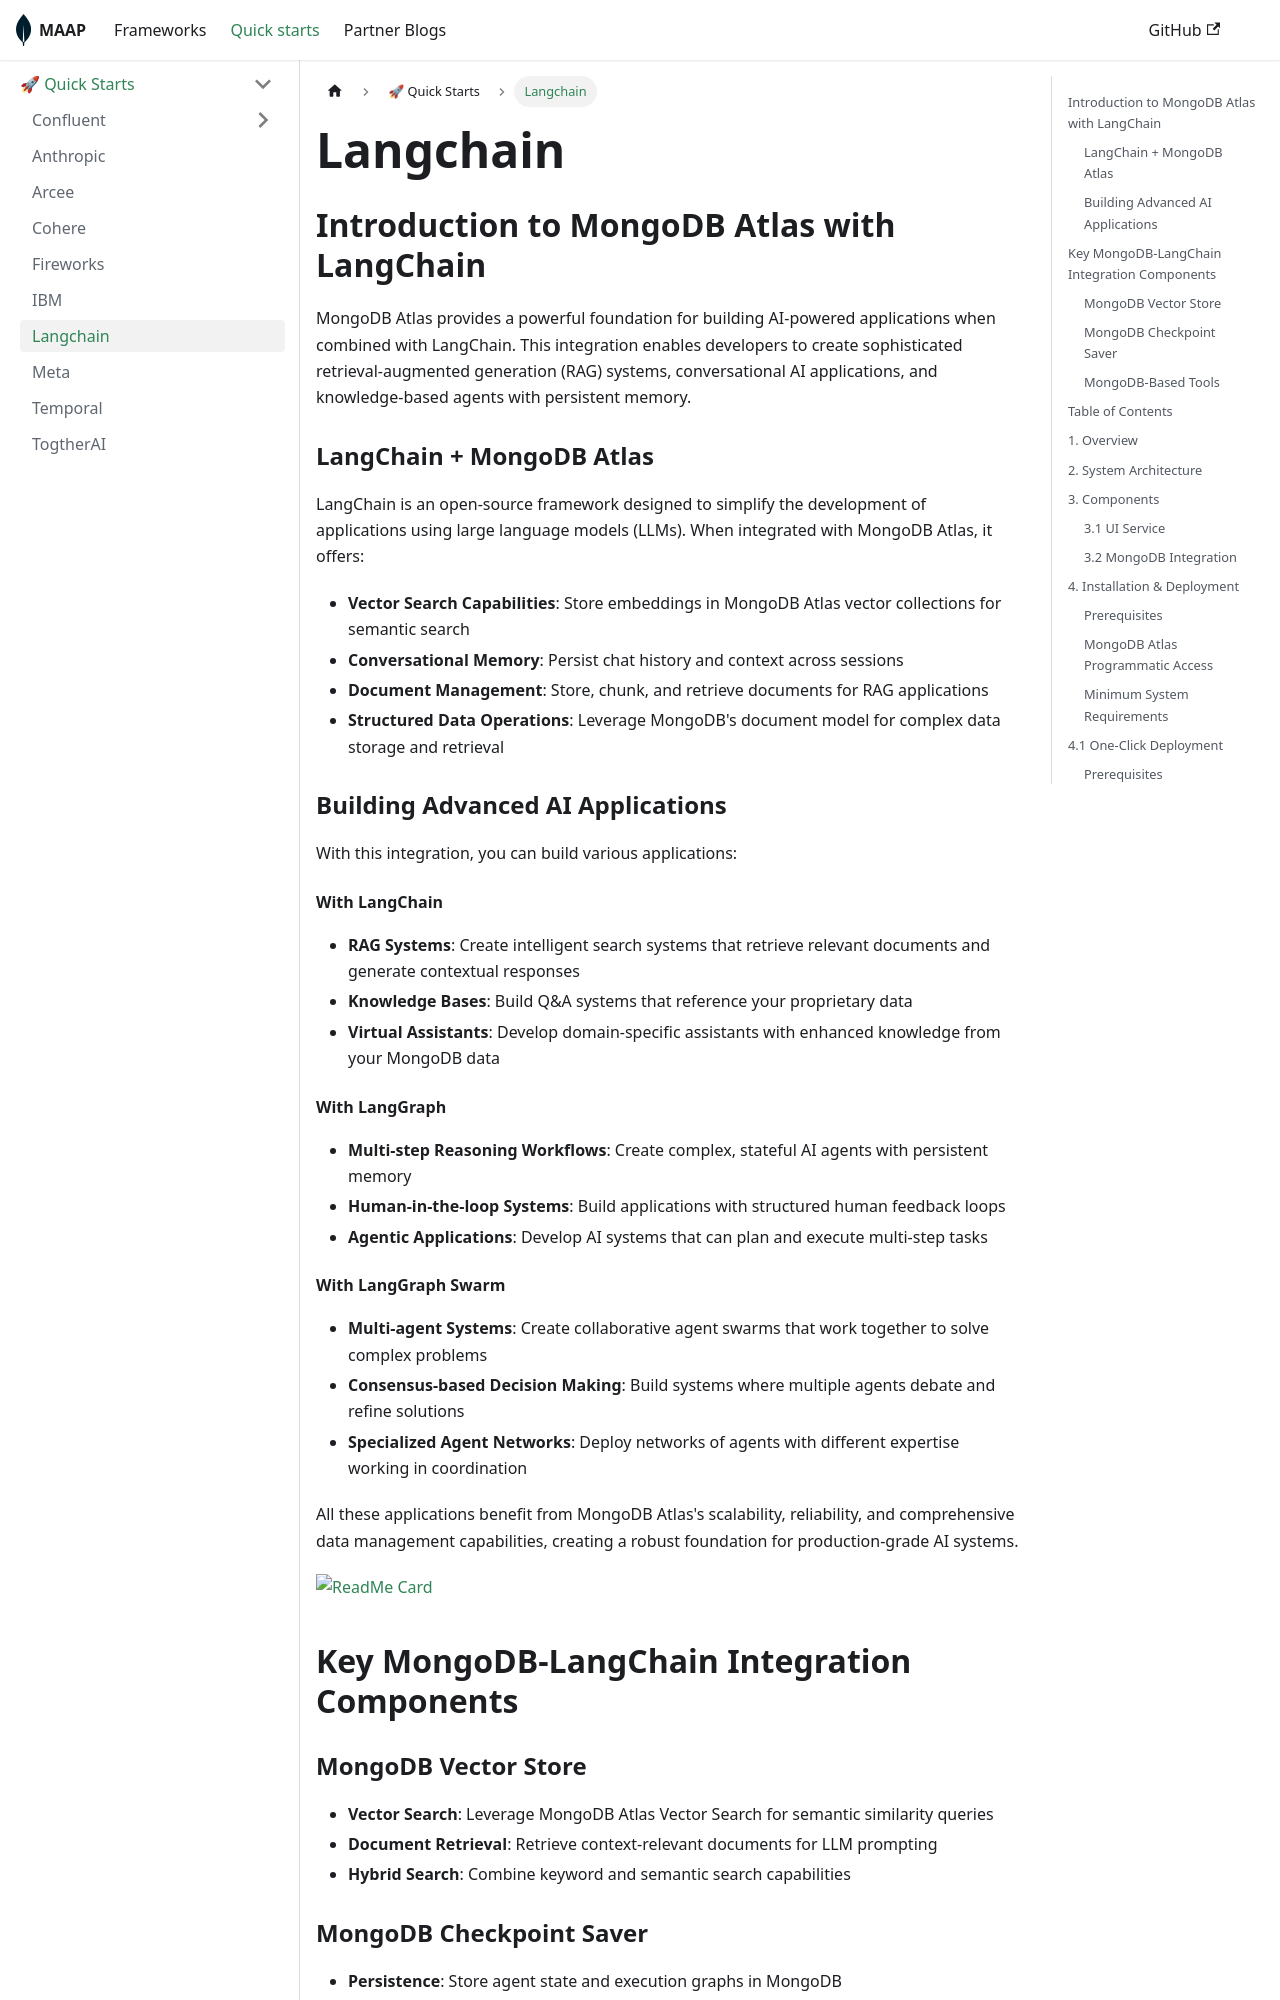

repository: mongodb-partners/maap-framework · page: docs/quick-starts/quickstarts/langchain/index.html · generator: docusaurus

# Langchain

## Introduction to MongoDB Atlas with LangChain

MongoDB Atlas provides a powerful foundation for building AI-powered applications when combined with LangChain. This integration enables developers to create sophisticated retrieval-augmented generation (RAG) systems, conversational AI applications, and knowledge-based agents with persistent memory.

### LangChain + MongoDB Atlas

LangChain is an open-source framework designed to simplify the development of applications using large language models (LLMs). When integrated with MongoDB Atlas, it offers:

- **Vector Search Capabilities**: Store embeddings in MongoDB Atlas vector collections for semantic search
- **Conversational Memory**: Persist chat history and context across sessions
- **Document Management**: Store, chunk, and retrieve documents for RAG applications
- **Structured Data Operations**: Leverage MongoDB's document model for complex data storage and retrieval

### Building Advanced AI Applications

With this integration, you can build various applications:

#### With LangChain
- **RAG Systems**: Create intelligent search systems that retrieve relevant documents and generate contextual responses
- **Knowledge Bases**: Build Q&A systems that reference your proprietary data
- **Virtual Assistants**: Develop domain-specific assistants with enhanced knowledge from your MongoDB data

#### With LangGraph
- **Multi-step Reasoning Workflows**: Create complex, stateful AI agents with persistent memory
- **Human-in-the-loop Systems**: Build applications with structured human feedback loops
- **Agentic Applications**: Develop AI systems that can plan and execute multi-step tasks

#### With LangGraph Swarm
- **Multi-agent Systems**: Create collaborative agent swarms that work together to solve complex problems
- **Consensus-based Decision Making**: Build systems where multiple agents debate and refine solutions
- **Specialized Agent Networks**: Deploy networks of agents with different expertise working in coordination

All these applications benefit from MongoDB Atlas's scalability, reliability, and comprehensive data management capabilities, creating a robust foundation for production-grade AI systems.

[![ReadMe Card](https://github-readme-stats.vercel.app/api/pin/?username=mongodb-partners&repo=langchain-qs)](https://github.com/mongodb-partners/langchain-qs)

## Key MongoDB-LangChain Integration Components

### MongoDB Vector Store
- **Vector Search**: Leverage MongoDB Atlas Vector Search for semantic similarity queries
- **Document Retrieval**: Retrieve context-relevant documents for LLM prompting
- **Hybrid Search**: Combine keyword and semantic search capabilities
